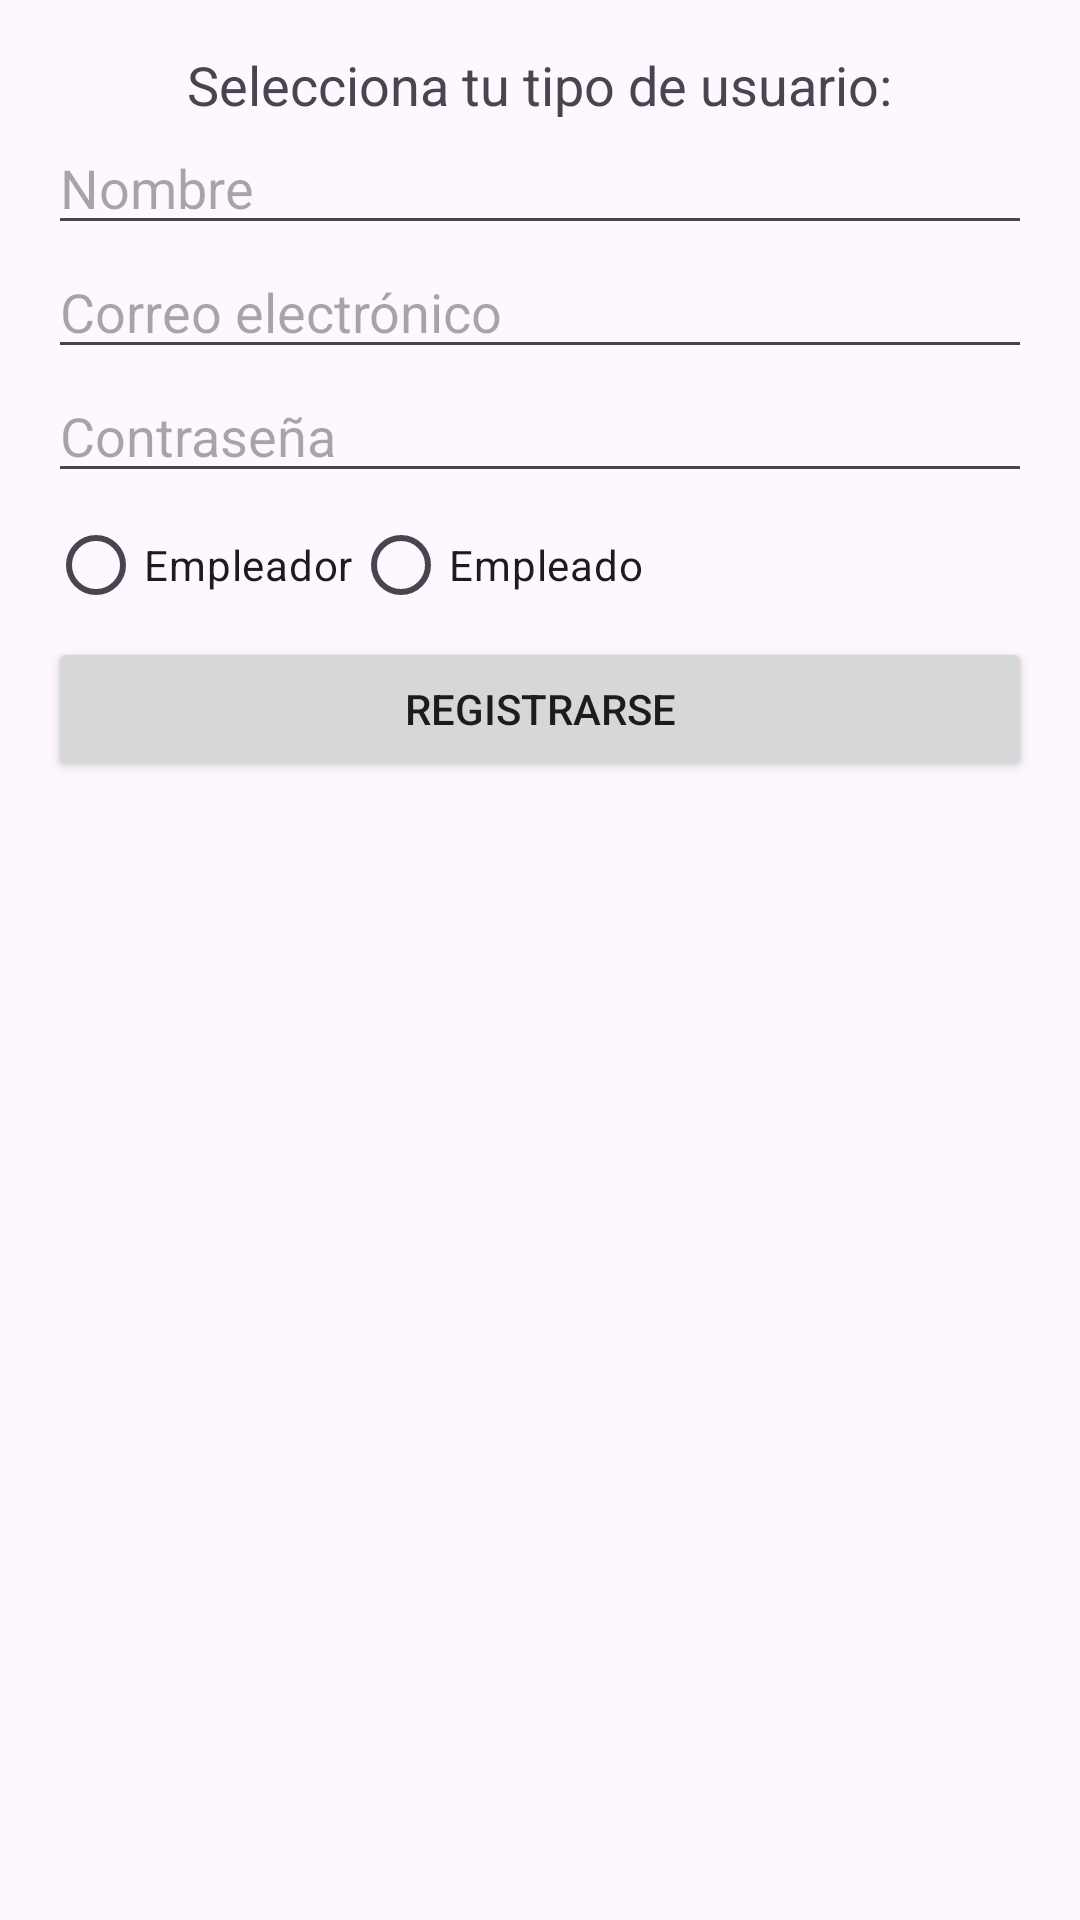

Layout XML and referenced resources for this Android screen:
<!-- AndroidManifest.xml: application theme Theme.Workfast -->
<!-- res/layout/activity_register.xml -->
<LinearLayout
    xmlns:android="http://schemas.android.com/apk/res/android"
    android:layout_width="match_parent"
    android:layout_height="match_parent"
    android:orientation="vertical"
    android:padding="16dp">

    <TextView
        android:id="@+id/userTypeLabel"
        android:layout_width="wrap_content"
        android:layout_height="wrap_content"
        android:text="Selecciona tu tipo de usuario:"
        android:textSize="18sp"
        android:layout_gravity="center" />

    
    <EditText
        android:id="@+id/nameEditText"
        android:layout_width="match_parent"
        android:layout_height="wrap_content"
        android:hint="Nombre"
        android:inputType="textPersonName" />

    
    <EditText
        android:id="@+id/emailEditText"
        android:layout_width="match_parent"
        android:layout_height="wrap_content"
        android:hint="Correo electrónico"
        android:inputType="textEmailAddress" />

    
    <EditText
        android:id="@+id/passwordEditText"
        android:layout_width="match_parent"
        android:layout_height="wrap_content"
        android:hint="Contraseña"
        android:inputType="textPassword" />

    
    <RadioGroup
        android:id="@+id/roleRadioGroup"
        android:layout_width="match_parent"
        android:layout_height="wrap_content"
        android:orientation="horizontal">

        <RadioButton
            android:id="@+id/radioEmployer"
            android:layout_width="wrap_content"
            android:layout_height="wrap_content"
            android:text="Empleador" />

        <RadioButton
            android:id="@+id/radioEmployee"
            android:layout_width="wrap_content"
            android:layout_height="wrap_content"
            android:text="Empleado" />
    </RadioGroup>

    
    <EditText
        android:id="@+id/companyEditText"
        android:layout_width="match_parent"
        android:layout_height="wrap_content"
        android:hint="Empresa"
        android:visibility="gone"
        android:inputType="text" />

    
    <EditText
        android:id="@+id/skillsEditText"
        android:layout_width="match_parent"
        android:layout_height="wrap_content"
        android:hint="Habilidades"
        android:visibility="gone"
        android:inputType="text" />

    
    <Button
        android:id="@+id/registerButton"
        android:layout_width="match_parent"
        android:layout_height="wrap_content"
        android:text="Registrarse" />
</LinearLayout>
<!-- resources referenced by this layout -->
<resources>
  <style name="Theme.Workfast" parent="Base.Theme.Workfast" />
  <style name="Base.Theme.Workfast" parent="Theme.Material3.DayNight.NoActionBar">
          
          
      </style>
</resources>
